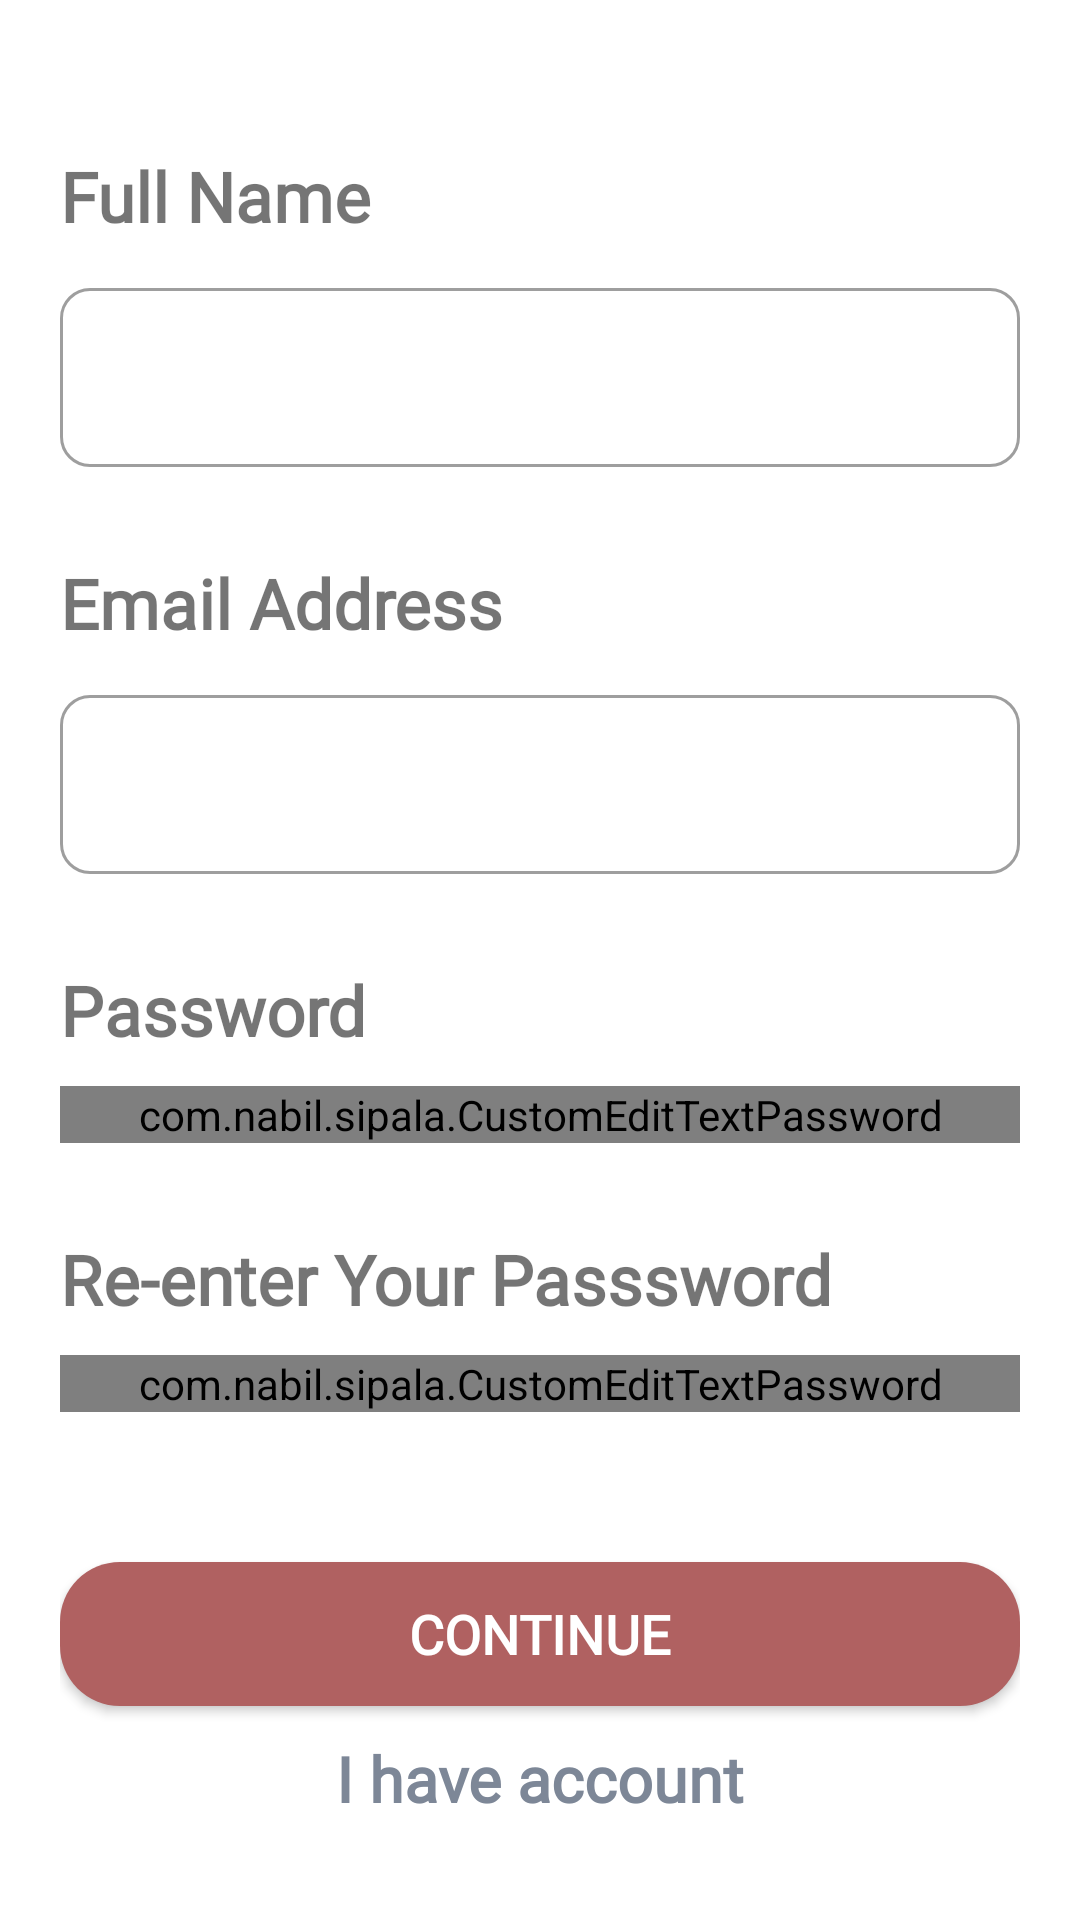

Android layout source for this screen:
<!-- AndroidManifest.xml: application theme Theme.Sipala -->
<!-- res/layout/activity_registrasi.xml -->
<?xml version="1.0" encoding="utf-8"?>
<ScrollView xmlns:android="http://schemas.android.com/apk/res/android"
    xmlns:app="http://schemas.android.com/apk/res-auto"
    xmlns:tools="http://schemas.android.com/tools"
    android:layout_width="match_parent"
    android:layout_height="match_parent"
    tools:context=".RegistrasiActivity"
    android:padding="20dp">

    <androidx.constraintlayout.widget.ConstraintLayout
        android:layout_width="match_parent"
        android:layout_height="wrap_content"
        >

        <TextView
            android:id="@+id/labelFullname"
            android:layout_width="wrap_content"
            android:layout_height="wrap_content"
            app:layout_constraintTop_toTopOf="parent"
            app:layout_constraintStart_toStartOf="parent"
            android:layout_marginTop="30dp"
            android:text="@string/full_name"
            android:textSize="23sp"
            android:textStyle="bold"
            android:fontFamily="@font/nunito_regular"
            />
        <com.google.android.material.textfield.TextInputLayout
            style="?attr/textInputOutlinedStyle"
            app:boxCornerRadiusTopStart="10dp"
            app:boxCornerRadiusTopEnd="10dp"
            app:boxCornerRadiusBottomStart="10dp"
            app:boxCornerRadiusBottomEnd="10dp"
            android:layout_marginTop="10dp"
            android:id="@+id/layoutName"
            android:textStyle="bold"
            android:fontFamily="@font/nunito_regular"
            android:layout_width="match_parent"
            android:layout_height="wrap_content"
            app:layout_constraintEnd_toEndOf="parent"
            app:layout_constraintStart_toStartOf="parent"
            app:layout_constraintTop_toBottomOf="@id/labelFullname">

            <com.google.android.material.textfield.TextInputEditText
                android:id="@+id/editFullname"
                android:layout_height="wrap_content"
                android:layout_width="match_parent"
                android:textStyle="bold"
                android:fontFamily="@font/nunito_regular"
                android:textSize="19sp"
                />
        </com.google.android.material.textfield.TextInputLayout>

        <TextView
            android:id="@+id/labelEmail"
            android:layout_width="wrap_content"
            android:layout_height="wrap_content"
            app:layout_constraintTop_toBottomOf="@id/layoutName"
            app:layout_constraintStart_toStartOf="parent"
            android:layout_marginTop="30dp"
            android:text="@string/email_address"
            android:textSize="23sp"
            android:textStyle="bold"
            android:fontFamily="@font/nunito_regular"
            />

        <com.google.android.material.textfield.TextInputLayout
            style="?attr/textInputOutlinedStyle"
            app:boxCornerRadiusTopStart="10dp"
            app:boxCornerRadiusTopEnd="10dp"
            app:boxCornerRadiusBottomStart="10dp"
            app:boxCornerRadiusBottomEnd="10dp"
            android:layout_marginTop="10dp"
            android:id="@+id/layoutEmail"
            android:layout_width="match_parent"
            android:layout_height="wrap_content"
            app:layout_constraintEnd_toEndOf="parent"
            app:layout_constraintStart_toStartOf="parent"
            android:textStyle="bold"
            android:fontFamily="@font/nunito_regular"
            app:layout_constraintTop_toBottomOf="@+id/labelEmail"
            >

            <com.google.android.material.textfield.TextInputEditText
                android:id="@+id/editEmail"
                android:layout_height="wrap_content"
                android:layout_width="match_parent"
                android:textStyle="bold"
                android:fontFamily="@font/nunito_regular"
                android:textSize="19sp"
                />
        </com.google.android.material.textfield.TextInputLayout>

        <TextView
            android:id="@+id/labelPassword"
            android:layout_width="wrap_content"
            android:layout_height="wrap_content"
            app:layout_constraintTop_toBottomOf="@id/layoutEmail"
            app:layout_constraintStart_toStartOf="parent"
            android:layout_marginTop="30dp"
            android:text="@string/password"
            android:textSize="23sp"
            android:textStyle="bold"
            android:fontFamily="@font/nunito_regular"
            />


        <com.google.android.material.textfield.TextInputLayout
            style="?attr/textInputOutlinedStyle"
            app:boxCornerRadiusTopStart="10dp"
            app:boxCornerRadiusTopEnd="10dp"
            app:boxCornerRadiusBottomStart="10dp"
            app:boxCornerRadiusBottomEnd="10dp"
            android:layout_marginTop="10dp"
            android:id="@+id/layoutPassword"
            android:layout_width="match_parent"
            android:layout_height="wrap_content"
            app:layout_constraintEnd_toEndOf="parent"
            app:layout_constraintStart_toStartOf="parent"
            android:textStyle="bold"
            android:fontFamily="@font/nunito_regular"
            app:layout_constraintTop_toBottomOf="@+id/labelPassword"
            >

            <com.nabil.sipala.CustomEditTextPassword
                android:id="@+id/editPass"
                android:inputType="textPassword"
                android:drawablePadding="10dp"
                android:layout_height="wrap_content"
                android:layout_width="match_parent"
                android:textSize="19sp"
                />
        </com.google.android.material.textfield.TextInputLayout>

        <TextView
            android:id="@+id/labelPassword2"
            android:layout_width="wrap_content"
            android:layout_height="wrap_content"
            app:layout_constraintTop_toBottomOf="@id/layoutPassword"
            app:layout_constraintStart_toStartOf="parent"
            android:layout_marginTop="30dp"
            android:text="@string/re_enter_your_passsword"
            android:textSize="23sp"
            android:textStyle="bold"
            android:fontFamily="@font/nunito_regular"
            />

        <com.google.android.material.textfield.TextInputLayout
            style="?attr/textInputOutlinedStyle"
            app:boxCornerRadiusTopStart="10dp"
            app:boxCornerRadiusTopEnd="10dp"
            app:boxCornerRadiusBottomStart="10dp"
            app:boxCornerRadiusBottomEnd="10dp"
            android:layout_marginTop="10dp"
            android:id="@+id/layoutPassword2"
            android:layout_width="match_parent"
            android:layout_height="wrap_content"
            app:layout_constraintEnd_toEndOf="parent"
            app:layout_constraintStart_toStartOf="parent"
            android:textStyle="bold"
            android:fontFamily="@font/nunito_regular"
            app:layout_constraintTop_toBottomOf="@+id/labelPassword2"
            >

            <com.nabil.sipala.CustomEditTextPassword
                android:id="@+id/editConfpass"
                android:inputType="textPassword"
                android:drawablePadding="10dp"
                android:layout_height="wrap_content"
                android:layout_width="match_parent"
                android:textSize="19sp"
                android:textStyle="bold"
                android:fontFamily="@font/nunito_regular"

                />
        </com.google.android.material.textfield.TextInputLayout>

        <androidx.appcompat.widget.AppCompatButton
            android:layout_width="match_parent"
            android:layout_height="wrap_content"
            android:id="@+id/btnRegister"
            android:background="@drawable/rounded_button_dark"
            android:text="Continue"
            app:layout_constraintTop_toBottomOf="@+id/layoutPassword2"
            app:layout_constraintStart_toStartOf="@id/layoutPassword2"
            app:layout_constraintEnd_toEndOf="@id/layoutPassword2"
            android:layout_marginTop="50dp"
            android:textColor="@color/white"
            android:textSize="18sp"
            android:textStyle="bold"
            android:fontFamily="@font/nunito_semibold"
            />

        <TextView
            android:id="@+id/txtLogin"
            android:layout_width="wrap_content"
            android:layout_height="wrap_content"
            android:fontFamily="@font/nunito_regular"
            android:text="@string/login"
            android:textColor="#7D8797"
            android:textSize="21sp"
            android:textStyle="bold"
            android:layout_marginTop="10dp"
            tools:layout_editor_absoluteX="122dp"
            tools:layout_editor_absoluteY="655dp"
            app:layout_constraintTop_toBottomOf="@id/btnRegister"
            app:layout_constraintEnd_toEndOf="@id/btnRegister"
            app:layout_constraintStart_toStartOf="@id/btnRegister"/>

        <ProgressBar
            android:id="@+id/progressBar"
            style="?android:attr/progressBarStyle"
            android:layout_width="wrap_content"
            android:layout_height="wrap_content"
            app:layout_constraintBottom_toBottomOf="parent"
            app:layout_constraintEnd_toEndOf="parent"
            app:layout_constraintStart_toStartOf="parent"
            app:layout_constraintTop_toTopOf="parent"
            tools:visibility="visible"
            android:visibility="gone"
            android:indeterminate="true"
            android:indeterminateTint="@android:color/black"
            />

    </androidx.constraintlayout.widget.ConstraintLayout>
</ScrollView>
<!-- resources referenced by this layout -->
<resources>
  <color name="white">#FFFFFFFF</color>
  <!-- drawable rounded_button_dark (drawable) -->
  <?xml version="1.0" encoding="utf-8"?>
  <shape xmlns:android="http://schemas.android.com/apk/res/android">
          <corners  android:radius="20dp"/>
          <solid android:color="@color/darkpink" />
  </shape>
  <string name="email_address">Email Address</string>
  <string name="full_name">Full Name</string>
  <string name="login">I have account</string>
  <string name="password">Password</string>
  <string name="re_enter_your_passsword">Re-enter Your Passsword</string>
  <style name="Theme.Sipala" parent="Theme.MaterialComponents.DayNight.NoActionBar">
          
          <item name="colorPrimary">@color/purple_500</item>
          <item name="colorPrimaryVariant">@color/purple_700</item>
          <item name="colorOnPrimary">@color/white</item>
          
          <item name="colorSecondary">@color/teal_200</item>
          <item name="colorSecondaryVariant">@color/teal_700</item>
          <item name="colorOnSecondary">@color/black</item>
          
  
          <item name="android:statusBarColor" tools:targetApi="l">@color/pink_rose</item>
          
      </style>
  <color name="darkpink">#B06161</color>
  <color name="purple_500">#FF6200EE</color>
  <color name="purple_700">#FF3700B3</color>
  <color name="teal_200">#FF03DAC5</color>
  <color name="teal_700">#FF018786</color>
  <color name="black">#FF000000</color>
  <color name="pink_rose">#FFE06379</color>
</resources>
